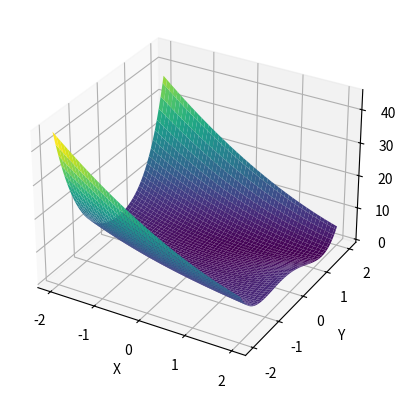

Python code for this plot:
# 3d plot or contour
import numpy as np
import matplotlib.pyplot as plt


fig = plt.figure()
ax = fig.add_subplot(111, projection="3d")

# data
x = np.linspace(-2, 2, 100)
y = np.linspace(-2, 2, 100)
X, Y = np.meshgrid(x, y)
Z = (X - Y**2)**2 + (Y - 1)**2

# plot
surf = ax.plot_surface(X, Y, Z, cmap="viridis")
ax.set_xlabel("X")
ax.set_ylabel("Y")
ax.set_zlabel("Z")
# fig.colorbar(surf, ax=ax, shrink=0.5, aspect=5)

fig.savefig("3d_plot.png")
